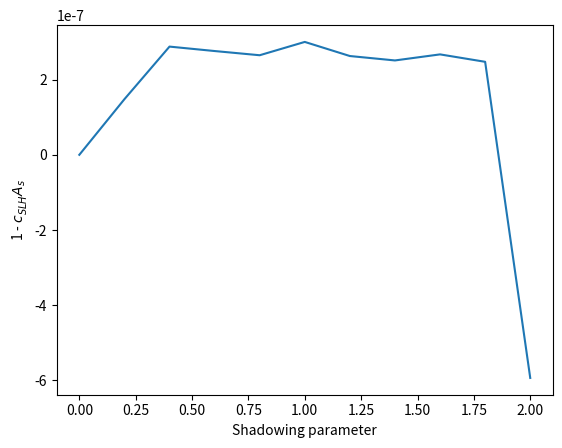

Source code (Python):
#! /usr/bin/python

# compareSphAlbedoCs.py
# script to compare shadowed lambert phase function to 
# spherical albedo for k=1.00,1.05,1.15,1.25

# based on material from,

# "Rough surfaces: Is the dark stuff just shadow?"
# [redacted]
# Icarus (2016)

# calling sequence is,
# >python sphericalAlbedo.py
from scipy.integrate import tplquad
from scipy.integrate import quad
import numpy as np
import sys
from math import *
import matplotlib.cm as cm
import matplotlib.mlab as mlab
import matplotlib.pyplot as plt
from mpl_toolkits.mplot3d import Axes3D

# define some constants
pi = 4*atan(1.0)

# minimum and maximum values
Smin = 0.0
Smax = 2.0

kmin = 1.0
kmax = 1.5

curlyR = 1.0

# define values for shadowing parameters

shad_vals = np.linspace(Smin,Smax,11)
klam_vals = np.linspace(kmin,kmax,11)



curlyPi = []
cs = []

# define limits
mu0_min = 0.0
mu0_max = 1.0

def phi_min(mu0):
    return 0.0

def phi_max(mu0):
    return 2.0*pi

def mu_min(mu0,phi):
    return 0.0

def mu_max(mu0,phi):
    return 1.0
j=0    
for shad in shad_vals:
  curlyPi.append([])
  for klam in klam_vals:
    def integrand(mu0,phi,mu,args=(klam,shad)):
      alpha = acos(mu*mu0+cos(phi)*sqrt(1.0-mu**2)*sqrt(1.0-mu0**2))
#      return exp(-shad*alpha)*(mu**klam)*(mu0**klam)
      return exp(-shad*sqrt(tan(alpha/2.0)))*(mu**klam)*(mu0**klam)
   

    value, error = tplquad(integrand,mu0_min,mu0_max,phi_min,phi_max,
                           mu_min,mu_max,epsabs=1e-3,epsrel=1e-3)                          
    curlyPi[j].append(curlyR*value*(klam+1)/(pi))
#    print(klam,shad,curlyR*value*(klam+1)/(pi))
  j=j+1  
curlyPi = np.array(curlyPi)
shad_vals = np.array(shad_vals)
klam_vals = np.array(klam_vals)
print(np.min(curlyPi))
print(np.max(curlyPi))

print(curlyPi[:,0])

#******compute Cs values

for shad in shad_vals:

     def phaseFn(alpha,args=(shad,)):
        pi = 4*atan(1.0)
        return (exp(-shad*sqrt(tan(alpha/2.0)))*(sin(alpha)+(pi-alpha)*cos(alpha))*sin(alpha))

     value, error = quad(phaseFn,0,pi)
     print(shad, value)
     cs.append(3*pi/(4*value))
 
cs=np.array(cs) 
plt.plot(shad_vals,1-cs*curlyPi[:,0])
plt.xlabel('Shadowing parameter')
plt.ylabel(r'1 - $c^{}_{SLH}A_s$')
#plt.ylim(0.99999,1.000001)
#plt.savefig('CompareCs_with_As.pdf',dpi=800,format='pdf')
plt.show()

print(cs)
